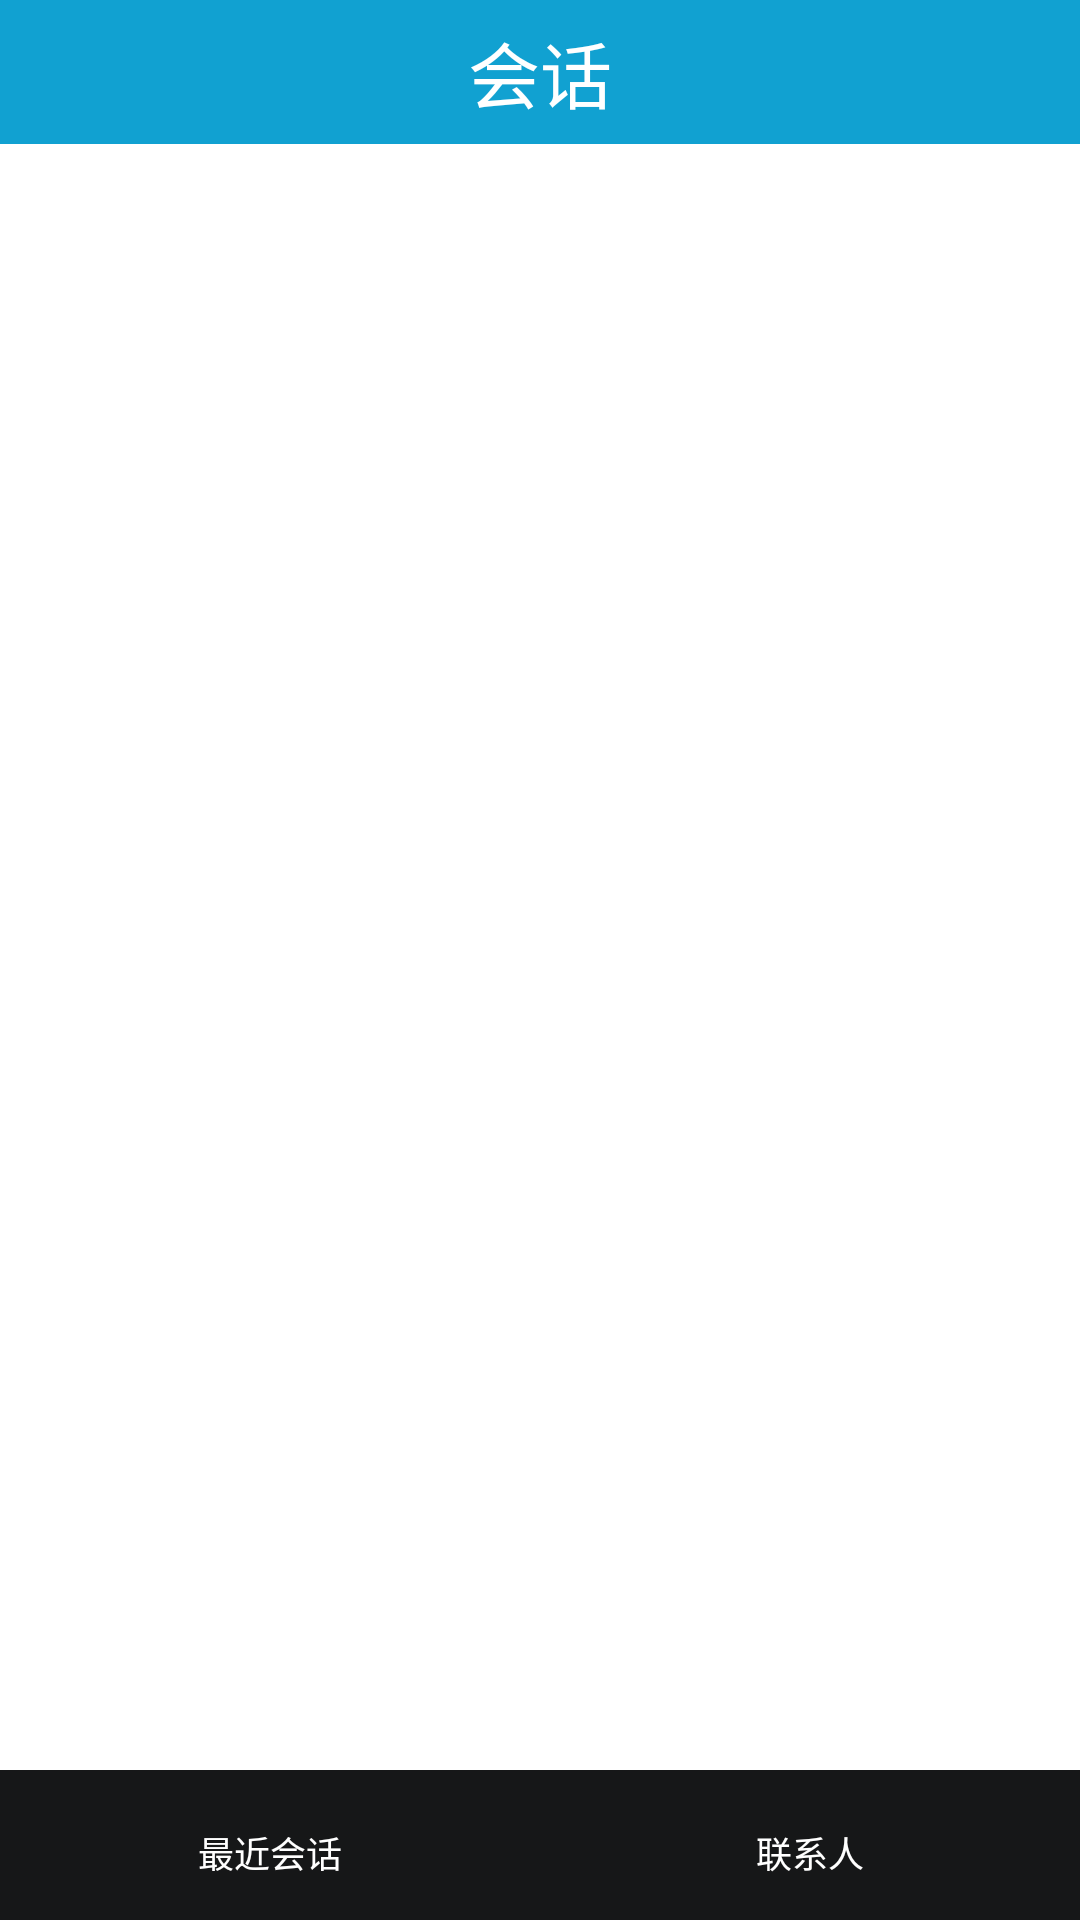

Reconstruct the res/layout file that produces this screen, plus the resources it refers to.
<!-- AndroidManifest.xml: application theme AppTheme -->
<!-- res/layout/activity_main.xml -->
<LinearLayout xmlns:android="http://schemas.android.com/apk/res/android"
              xmlns:tools="http://schemas.android.com/tools"
              android:layout_width="match_parent"
              android:layout_height="match_parent"
              android:background="@android:color/white"
              android:clickable="true"
              android:orientation="vertical">

    <include layout="@layout/main_title"/>

    <RelativeLayout
        android:id="@+id/main_fragment_content"
        android:layout_width="match_parent"
        android:layout_height="0dp"
        android:layout_weight="1">
    </RelativeLayout>

    <LinearLayout
        android:id="@+id/main_bottom"
        android:layout_width="match_parent"
        android:layout_height="50dp"
        android:layout_alignParentBottom="true"
        android:background="@color/bottom_bar_normal_bg"
        android:orientation="horizontal">

        <RelativeLayout
            android:layout_width="0dp"
            android:layout_height="match_parent"
            android:layout_weight="1">

            <Button
                android:id="@+id/btn_session_chat"
                android:layout_width="match_parent"
                android:layout_height="match_parent"
                android:background="@drawable/main_bottom_item_bg"
                android:drawableTop="@drawable/tab_chat_bg"
                android:onClick="onClickTabButton"
                android:paddingBottom="2dip"
                android:paddingTop="7dip"
                android:scaleType="matrix"
                android:text="最近会话"
                android:textColor="@color/main_botton_text_color"
                android:textSize="12sp"/>
        </RelativeLayout>

        <RelativeLayout
            android:layout_width="0dp"
            android:layout_height="match_parent"
            android:layout_weight="1">

            <Button
                android:id="@+id/btn_contacts_chat"
                android:layout_width="match_parent"
                android:layout_height="match_parent"
                android:background="@drawable/main_bottom_item_bg"
                android:drawableTop="@drawable/tab_contact_list_bg"
                android:onClick="onClickTabButton"
                android:paddingBottom="2dip"
                android:paddingTop="7dip"
                android:scaleType="matrix"
                android:text="联系人"
                android:textColor="@color/main_botton_text_color"
                android:textSize="12sp"/>
        </RelativeLayout>

    </LinearLayout>
</LinearLayout>
<!-- res/layout/main_title.xml (included above) -->
<?xml version="1.0" encoding="utf-8"?>
<LinearLayout xmlns:android="http://schemas.android.com/apk/res/android"
              android:layout_width="match_parent"
              android:layout_height="wrap_content">

    <TextView
        android:id="@+id/main_tv_title"
        android:layout_width="match_parent"
        android:layout_height="48dp"
        android:background="#ff11a1d1"
        android:gravity="center"
        android:text="会话"
        android:textColor="@android:color/white"
        android:textSize="24sp"
        />

</LinearLayout>
<!-- resources referenced by this layout -->
<resources>
  <color name="bottom_bar_normal_bg">#2D2F31</color>
  <!-- drawable main_bottom_item_bg (drawable) -->
  <?xml version="1.0" encoding="utf-8"?>
  <selector xmlns:android="http://schemas.android.com/apk/res/android">
      <item   android:drawable="@color/common_bottom_bar_normal_bg" android:state_selected="true"/>
      <item   android:drawable="@color/common_bottom_bar_normal_bg" android:state_pressed="true"/>
      <item  android:drawable="@color/common_bottom_bar_selected_bg"/>
  </selector>
  <!-- drawable tab_chat_bg (drawable) -->
  <?xml version="1.0" encoding="utf-8"?>
  <selector xmlns:android="http://schemas.android.com/apk/res/android">
  
      <item android:drawable="@drawable/conversation_selected" android:state_selected="true"/>
      <item android:drawable="@drawable/conversation_selected" android:state_pressed="true"/>
      <item android:drawable="@drawable/conversation_normal"/>
  
  </selector>
  <!-- drawable tab_contact_list_bg (drawable) -->
  <?xml version="1.0" encoding="utf-8"?>
  <selector xmlns:android="http://schemas.android.com/apk/res/android">
  
      <item android:drawable="@drawable/contact_list_selected" android:state_selected="true"/>
      <item android:drawable="@drawable/contact_list_selected" android:state_pressed="true"/>
      <item android:drawable="@drawable/contact_list_normal"/>
  
  </selector>
  <style name="AppTheme" parent="Theme.AppCompat.Light.NoActionBar">
          
          <item name="colorPrimary">@color/colorPrimary</item>
          <item name="colorPrimaryDark">@color/colorPrimaryDark</item>
          <item name="colorAccent">@color/colorAccent</item>
      </style>
  <color name="common_bottom_bar_normal_bg">#2d2f31</color>
  <color name="common_bottom_bar_selected_bg">#161718</color>
  <color name="colorPrimary">#3F51B5</color>
  <color name="colorPrimaryDark">#303F9F</color>
  <color name="colorAccent">#FF4081</color>
</resources>
